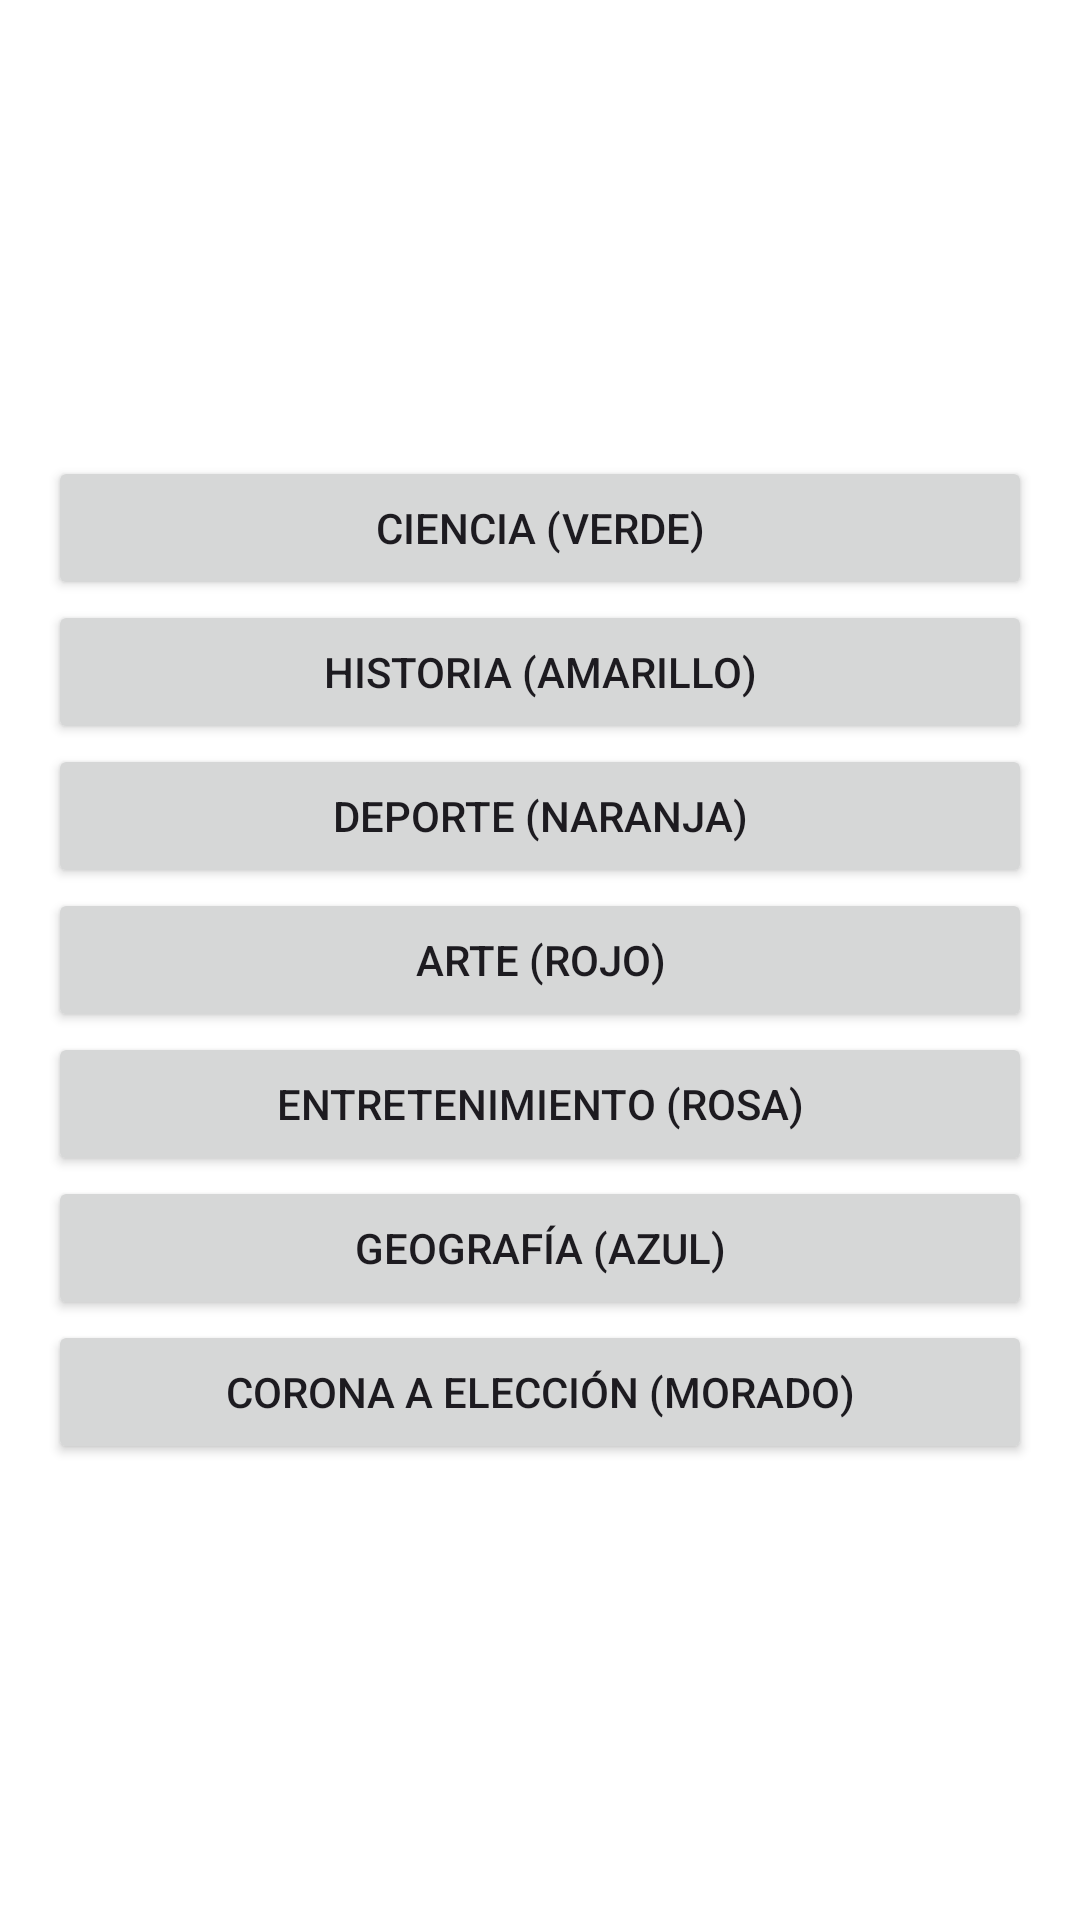

This screen was rendered from an Android layout file. Write that file and the resources it references.
<!-- AndroidManifest.xml: application theme Theme.CleverClash -->
<!-- res/layout/activity_visor_preguntas.xml -->
<?xml version="1.0" encoding="utf-8"?>
<LinearLayout xmlns:android="http://schemas.android.com/apk/res/android"
    android:layout_width="match_parent"
    android:layout_height="match_parent"
    android:orientation="vertical"
    android:gravity="center"
    android:padding="16dp"
    android:background="@android:color/white">

    <Button
        android:id="@+id/btnCiencia"
        android:layout_width="match_parent"
        android:layout_height="wrap_content"
        android:text="Ciencia (Verde)"/>

    <Button
        android:id="@+id/btnHistoria"
        android:layout_width="match_parent"
        android:layout_height="wrap_content"
        android:text="Historia (Amarillo)"/>

    <Button
        android:id="@+id/btnDeporte"
        android:layout_width="match_parent"
        android:layout_height="wrap_content"
        android:text="Deporte (Naranja)"/>

    <Button
        android:id="@+id/btnArte"
        android:layout_width="match_parent"
        android:layout_height="wrap_content"
        android:text="Arte (Rojo)"/>

    <Button
        android:id="@+id/btnEntretenimiento"
        android:layout_width="match_parent"
        android:layout_height="wrap_content"
        android:text="Entretenimiento (Rosa)"/>

    <Button
        android:id="@+id/btnGeografia"
        android:layout_width="match_parent"
        android:layout_height="wrap_content"
        android:text="Geografía (Azul)"/>

    <Button
        android:id="@+id/btnCorona"
        android:layout_width="match_parent"
        android:layout_height="wrap_content"
        android:text="Corona a elección (Morado)"/>


</LinearLayout>
<!-- resources referenced by this layout -->
<resources>
  <style name="Theme.CleverClash" parent="Base.Theme.CleverClash" />
  <style name="Base.Theme.CleverClash" parent="Theme.Material3.DayNight.NoActionBar">
          
          
      </style>
</resources>
